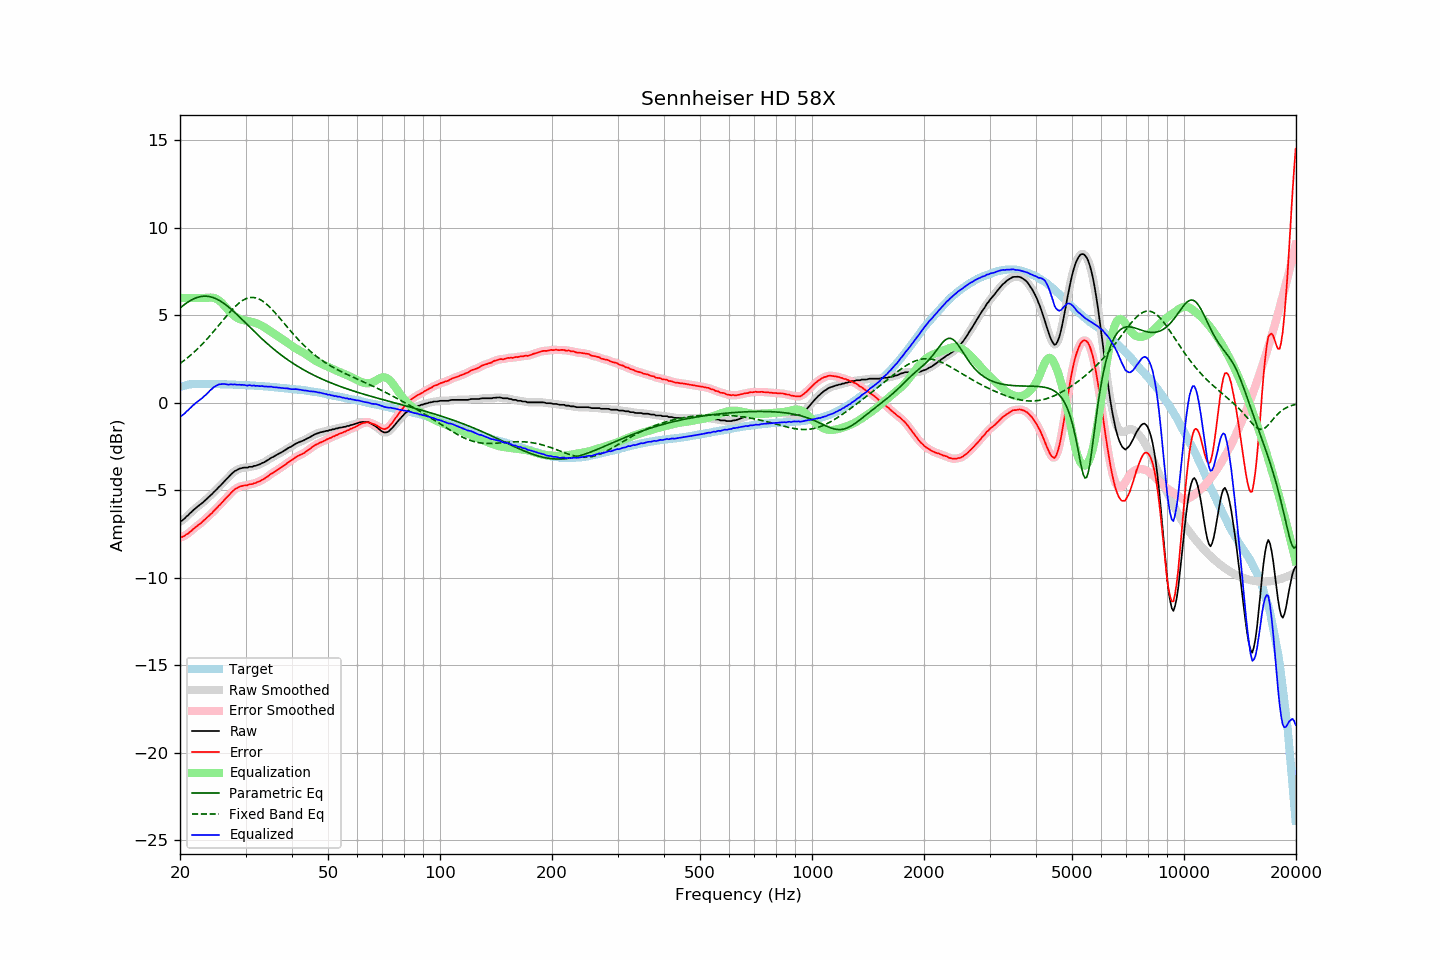

Values plotted in this chart, from the file beside it:
frequency, raw, error, smoothed, error_smoothed, equalization, parametric_eq, fixed_band_eq, equalized_raw, equalized_smoothed, target
20.00, -6.78, -7.69, -6.78, -7.69, 6.00, 5.42, 2.25, -0.78, -0.78, 0.91
20.20, -6.74, -7.68, -6.73, -7.67, 6.00, 5.50, 2.32, -0.74, -0.73, 0.94
20.40, -6.67, -7.64, -6.66, -7.63, 6.00, 5.57, 2.39, -0.67, -0.66, 0.97
20.61, -6.60, -7.59, -6.59, -7.58, 6.00, 5.64, 2.46, -0.60, -0.59, 0.99
20.81, -6.49, -7.51, -6.50, -7.52, 6.00, 5.70, 2.53, -0.49, -0.50, 1.02
21.02, -6.43, -7.48, -6.41, -7.46, 6.00, 5.77, 2.60, -0.43, -0.41, 1.05
21.23, -6.32, -7.37, -6.32, -7.38, 6.00, 5.82, 2.68, -0.32, -0.32, 1.06
21.44, -6.25, -7.31, -6.24, -7.31, 6.00, 5.88, 2.76, -0.25, -0.24, 1.07
21.66, -6.15, -7.23, -6.15, -7.23, 6.00, 5.92, 2.84, -0.15, -0.15, 1.08
21.87, -6.08, -7.15, -6.07, -7.15, 6.00, 5.97, 2.92, -0.08, -0.07, 1.08
22.09, -6.00, -7.08, -5.99, -7.08, 6.00, 6.00, 3.01, 0.00, 0.01, 1.09
22.31, -5.92, -7.00, -5.92, -7.01, 6.00, 6.03, 3.10, 0.08, 0.08, 1.09
22.54, -5.85, -6.93, -5.85, -6.94, 6.00, 6.06, 3.19, 0.15, 0.15, 1.09
22.76, -5.79, -6.87, -5.78, -6.86, 6.00, 6.08, 3.28, 0.21, 0.22, 1.09
22.99, -5.71, -6.78, -5.71, -6.78, 6.00, 6.09, 3.37, 0.29, 0.29, 1.08
23.22, -5.62, -6.69, -5.63, -6.70, 6.00, 6.10, 3.47, 0.38, 0.37, 1.08
23.45, -5.55, -6.62, -5.54, -6.62, 6.00, 6.10, 3.57, 0.45, 0.46, 1.07
23.69, -5.46, -6.53, -5.46, -6.53, 6.01, 6.09, 3.67, 0.55, 0.55, 1.07
23.92, -5.38, -6.45, -5.37, -6.45, 6.01, 6.08, 3.77, 0.64, 0.64, 1.07
24.16, -5.28, -6.36, -5.28, -6.36, 6.02, 6.06, 3.88, 0.74, 0.73, 1.08
24.40, -5.21, -6.29, -5.19, -6.27, 6.01, 6.04, 3.99, 0.81, 0.82, 1.08
24.65, -5.10, -6.17, -5.11, -6.18, 6.00, 6.01, 4.09, 0.90, 0.89, 1.07
24.89, -5.02, -6.09, -5.01, -6.09, 5.97, 5.97, 4.20, 0.96, 0.96, 1.07
25.14, -4.93, -6.00, -4.92, -5.99, 5.93, 5.93, 4.31, 1.00, 1.01, 1.07
25.39, -4.82, -5.89, -4.83, -5.90, 5.87, 5.88, 4.42, 1.06, 1.05, 1.07
25.65, -4.74, -5.81, -4.73, -5.80, 5.80, 5.83, 4.54, 1.06, 1.07, 1.07
25.91, -4.64, -5.70, -4.64, -5.70, 5.72, 5.77, 4.65, 1.08, 1.08, 1.06
26.16, -4.55, -5.60, -4.54, -5.60, 5.62, 5.71, 4.76, 1.07, 1.08, 1.06
26.43, -4.44, -5.50, -4.44, -5.50, 5.52, 5.64, 4.87, 1.08, 1.07, 1.06
26.69, -4.35, -5.41, -4.35, -5.41, 5.41, 5.57, 4.98, 1.06, 1.06, 1.06
26.96, -4.26, -5.32, -4.25, -5.31, 5.30, 5.50, 5.08, 1.05, 1.05, 1.06
27.23, -4.16, -5.22, -4.16, -5.22, 5.21, 5.42, 5.19, 1.05, 1.05, 1.06
27.50, -4.06, -5.11, -4.06, -5.12, 5.12, 5.34, 5.29, 1.06, 1.06, 1.06
27.77, -3.99, -5.03, -3.98, -5.03, 5.04, 5.26, 5.39, 1.05, 1.06, 1.05
28.05, -3.90, -4.94, -3.91, -4.95, 4.96, 5.17, 5.48, 1.06, 1.05, 1.04
28.33, -3.86, -4.89, -3.85, -4.89, 4.90, 5.09, 5.57, 1.04, 1.05, 1.03
28.62, -3.81, -4.84, -3.80, -4.83, 4.84, 5.00, 5.65, 1.03, 1.04, 1.03
28.90, -3.76, -4.79, -3.77, -4.79, 4.80, 4.91, 5.73, 1.04, 1.03, 1.03
29.19, -3.74, -4.76, -3.73, -4.76, 4.77, 4.82, 5.79, 1.03, 1.03, 1.02
29.48, -3.71, -4.74, -3.71, -4.73, 4.74, 4.73, 5.86, 1.03, 1.03, 1.03
29.78, -3.70, -4.72, -3.70, -4.73, 4.72, 4.64, 5.91, 1.02, 1.01, 1.02
30.08, -3.70, -4.72, -3.69, -4.71, 4.70, 4.55, 5.95, 1.00, 1.01, 1.02
30.38, -3.70, -4.70, -3.68, -4.69, 4.68, 4.46, 5.98, 0.99, 1.00, 1.01
30.68, -3.65, -4.65, -3.67, -4.67, 4.67, 4.37, 6.01, 1.02, 1.00, 1.01
30.99, -3.65, -4.64, -3.65, -4.65, 4.65, 4.28, 6.02, 1.00, 1.00, 1.00
31.30, -3.65, -4.64, -3.63, -4.62, 4.63, 4.19, 6.03, 0.98, 1.00, 0.99
31.61, -3.60, -4.59, -3.61, -4.60, 4.60, 4.10, 6.02, 1.00, 0.98, 0.99
31.93, -3.60, -4.58, -3.59, -4.57, 4.57, 4.01, 6.00, 0.97, 0.98, 0.98
32.24, -3.56, -4.53, -3.56, -4.53, 4.53, 3.92, 5.98, 0.98, 0.97, 0.97
32.57, -3.53, -4.50, -3.53, -4.50, 4.50, 3.83, 5.94, 0.97, 0.97, 0.97
32.89, -3.50, -4.46, -3.49, -4.45, 4.45, 3.75, 5.89, 0.96, 0.96, 0.97
33.22, -3.44, -4.39, -3.45, -4.41, 4.40, 3.66, 5.84, 0.97, 0.96, 0.96
33.55, -3.41, -4.36, -3.40, -4.35, 4.35, 3.58, 5.78, 0.94, 0.95, 0.95
33.89, -3.36, -4.30, -3.35, -4.30, 4.29, 3.49, 5.71, 0.94, 0.94, 0.94
34.23, -3.30, -4.24, -3.30, -4.24, 4.23, 3.41, 5.63, 0.94, 0.93, 0.94
34.57, -3.25, -4.18, -3.24, -4.17, 4.17, 3.33, 5.55, 0.92, 0.93, 0.93
34.92, -3.18, -4.09, -3.18, -4.10, 4.11, 3.25, 5.46, 0.93, 0.93, 0.92
35.27, -3.12, -4.03, -3.13, -4.04, 4.05, 3.17, 5.37, 0.93, 0.92, 0.92
35.62, -3.09, -3.99, -3.08, -3.98, 3.98, 3.10, 5.27, 0.90, 0.91, 0.90
35.97, -3.03, -3.92, -3.03, -3.92, 3.92, 3.02, 5.17, 0.90, 0.90, 0.89
... 635 more rows
